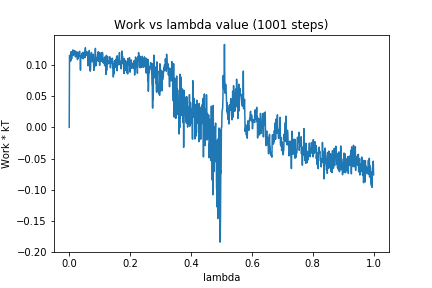

Data behind this chart, as committed beside it:
0, 0.0
1, 0.1152
2, 0.1133
3, 0.1065
4, 0.1106
5, 0.1063
6, 0.1209
7, 0.1159
8, 0.1099
9, 0.1177
10, 0.1207
11, 0.1156
12, 0.1239
13, 0.1148
14, 0.1201
15, 0.1223
16, 0.117
17, 0.1182
18, 0.1228
19, 0.1155
20, 0.1131
21, 0.1126
22, 0.1164
23, 0.114
24, 0.1208
25, 0.1209
26, 0.1173
27, 0.1085
28, 0.1144
29, 0.1101
30, 0.1198
31, 0.1155
32, 0.1174
33, 0.1139
34, 0.1217
35, 0.1127
36, 0.1122
37, 0.0915
38, 0.1149
39, 0.1129
40, 0.1137
41, 0.1114
42, 0.1184
43, 0.1172
44, 0.1114
45, 0.1201
46, 0.1097
47, 0.1166
48, 0.1113
49, 0.1189
50, 0.1171
51, 0.1216
52, 0.1115
53, 0.1273
54, 0.1204
55, 0.1163
56, 0.1197
57, 0.1209
58, 0.1209
59, 0.1144
60, 0.1198
... 940 more rows
